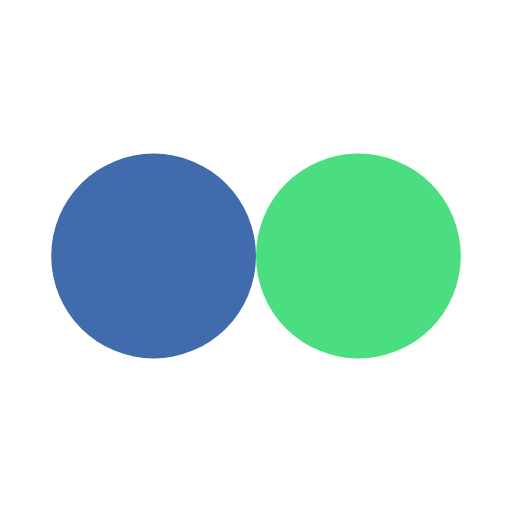
t = 0.00 s
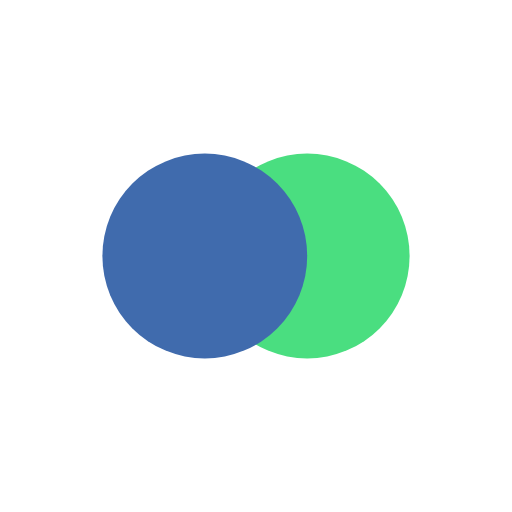
t = 0.13 s
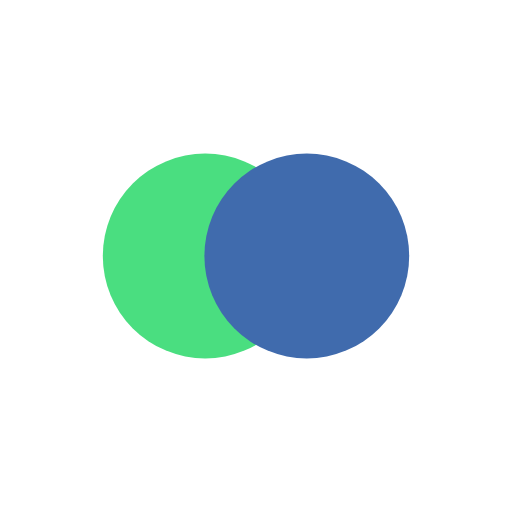
t = 0.37 s
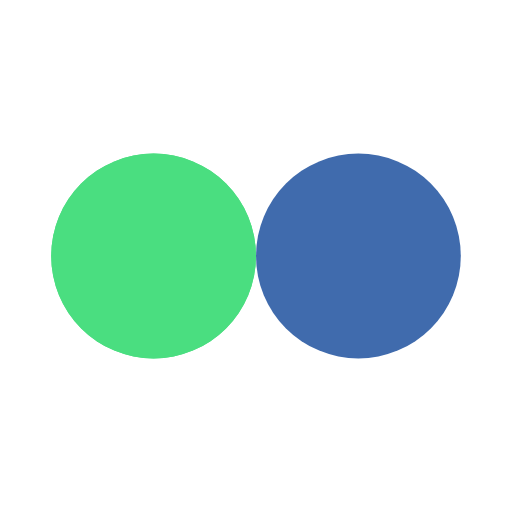
t = 0.50 s
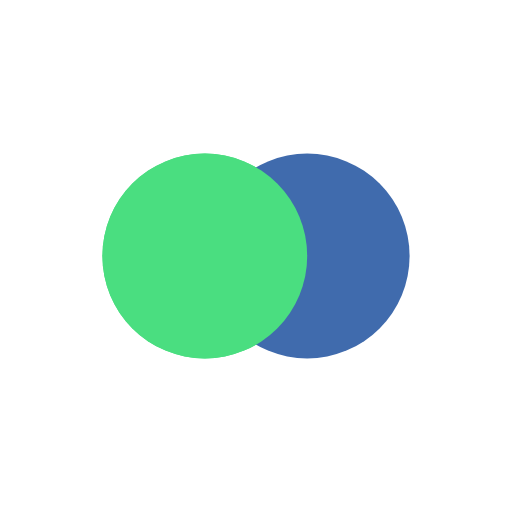
t = 0.63 s
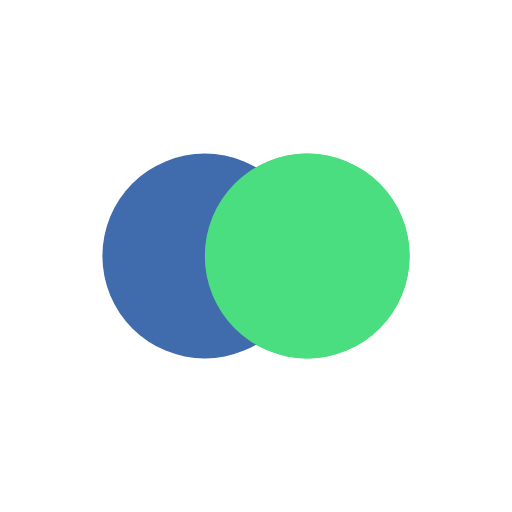
t = 0.88 s

The animated SVG that drew these frames (rendered in a browser with its animation timeline set to each time). Animation: 4 SMIL elements (animate=4); one cycle of 1.00 s, repeats indefinitely.

<?xml version="1.0" encoding="utf-8"?>
<svg xmlns="http://www.w3.org/2000/svg" xmlns:xlink="http://www.w3.org/1999/xlink" style="margin: auto; background: none; display: block; shape-rendering: auto;" width="200px" height="200px" viewBox="0 0 100 100" preserveAspectRatio="xMidYMid">
<circle cx="30" cy="50" fill="#4ade80" r="20">
  <animate attributeName="cx" repeatCount="indefinite" dur="1s" keyTimes="0;0.5;1" values="30;70;30" begin="-0.5s"></animate>
</circle>
<circle cx="70" cy="50" fill="#406bad" r="20">
  <animate attributeName="cx" repeatCount="indefinite" dur="1s" keyTimes="0;0.5;1" values="30;70;30" begin="0s"></animate>
</circle>
<circle cx="30" cy="50" fill="#4ade80" r="20">
  <animate attributeName="cx" repeatCount="indefinite" dur="1s" keyTimes="0;0.5;1" values="30;70;30" begin="-0.5s"></animate>
  <animate attributeName="fill-opacity" values="0;0;1;1" calcMode="discrete" keyTimes="0;0.499;0.5;1" dur="1s" repeatCount="indefinite"></animate>
</circle>
<!-- [ldio] generated by https://loading.io/ --></svg>